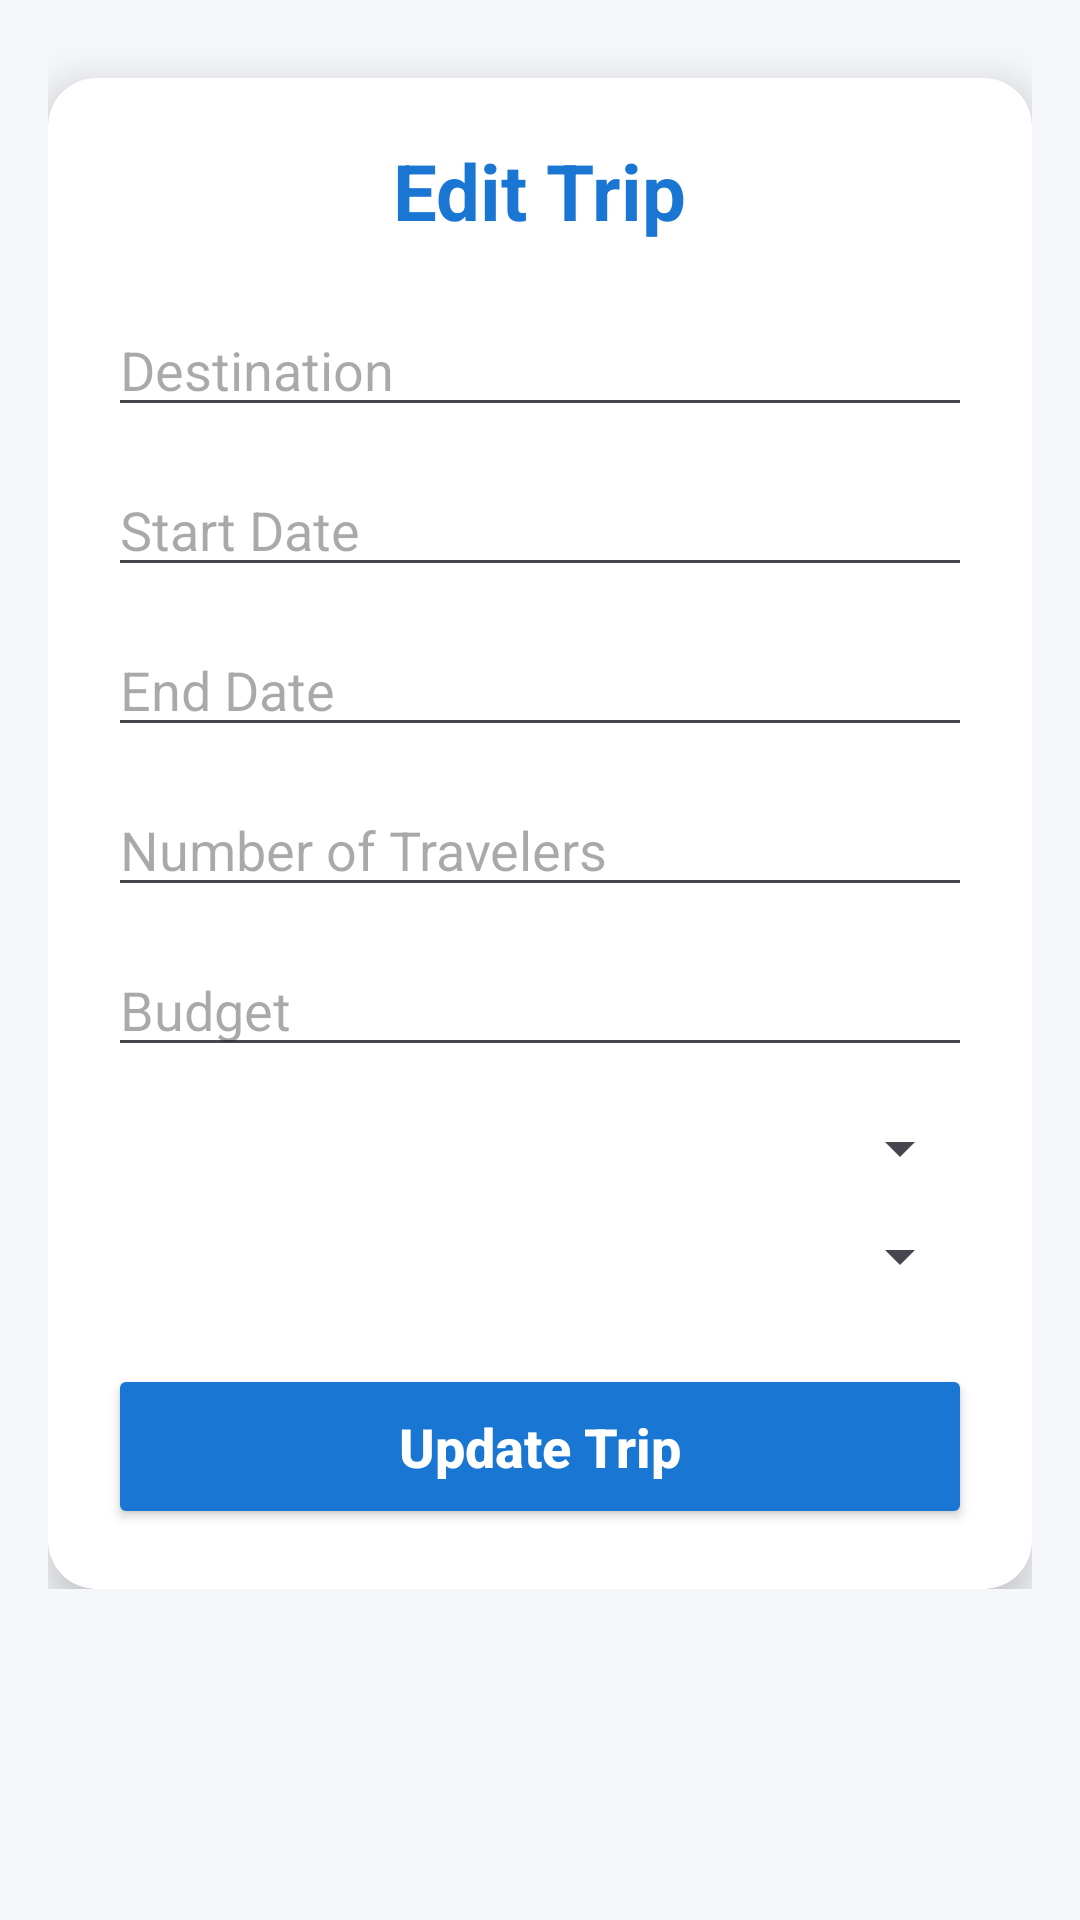

Android layout source for this screen:
<!-- AndroidManifest.xml: application theme Theme.AITravelPlanner -->
<!-- res/layout/activity_edit_trip.xml -->
<?xml version="1.0" encoding="utf-8"?>
<ScrollView xmlns:android="http://schemas.android.com/apk/res/android"
    xmlns:app="http://schemas.android.com/apk/res-auto"
    android:layout_width="match_parent"
    android:layout_height="match_parent"
    android:background="#F5F7FA">

    <LinearLayout
        android:layout_width="match_parent"
        android:layout_height="wrap_content"
        android:orientation="vertical"
        android:padding="16dp">

        <androidx.cardview.widget.CardView
            android:layout_width="match_parent"
            android:layout_height="wrap_content"
            android:layout_marginTop="10dp"
            app:cardCornerRadius="16dp"
            app:cardElevation="8dp">

            <LinearLayout
                android:layout_width="match_parent"
                android:layout_height="wrap_content"
                android:orientation="vertical"
                android:padding="20dp">

                <TextView
                    android:layout_width="wrap_content"
                    android:layout_height="wrap_content"
                    android:text="Edit Trip"
                    android:textSize="26sp"
                    android:textStyle="bold"
                    android:textColor="#1976D2"
                    android:layout_gravity="center"/>

                <EditText
                    android:id="@+id/etDestination"
                    android:layout_width="match_parent"
                    android:layout_height="wrap_content"
                    android:layout_marginTop="20dp"
                    android:hint="Destination"/>

                <EditText
                    android:id="@+id/etStartDate"
                    android:layout_width="match_parent"
                    android:layout_height="wrap_content"
                    android:layout_marginTop="12dp"
                    android:hint="Start Date"/>

                <EditText
                    android:id="@+id/etEndDate"
                    android:layout_width="match_parent"
                    android:layout_height="wrap_content"
                    android:layout_marginTop="12dp"
                    android:hint="End Date"/>

                <EditText
                    android:id="@+id/etTravelers"
                    android:layout_width="match_parent"
                    android:layout_height="wrap_content"
                    android:layout_marginTop="12dp"
                    android:hint="Number of Travelers"
                    android:inputType="number"/>

                <EditText
                    android:id="@+id/etBudget"
                    android:layout_width="match_parent"
                    android:layout_height="wrap_content"
                    android:layout_marginTop="12dp"
                    android:hint="Budget"
                    android:inputType="number"/>

                <Spinner
                    android:id="@+id/spTravelMode"
                    android:layout_width="match_parent"
                    android:layout_height="wrap_content"
                    android:layout_marginTop="15dp"/>

                <Spinner
                    android:id="@+id/spHotel"
                    android:layout_width="match_parent"
                    android:layout_height="wrap_content"
                    android:layout_marginTop="12dp"/>

                <Button
                    android:id="@+id/btnUpdateTrip"
                    android:layout_width="match_parent"
                    android:layout_height="55dp"
                    android:layout_marginTop="24dp"
                    android:text="Update Trip"
                    android:textAllCaps="false"
                    android:textSize="18sp"
                    android:textStyle="bold"
                    android:backgroundTint="#1976D2"
                    android:textColor="#FFFFFF"/>

            </LinearLayout>

        </androidx.cardview.widget.CardView>

    </LinearLayout>

</ScrollView>
<!-- resources referenced by this layout -->
<resources>
  <style name="Theme.AITravelPlanner" parent="Base.Theme.AITravelPlanner" />
  <style name="Base.Theme.AITravelPlanner" parent="Theme.Material3.DayNight.NoActionBar">
          
          
      </style>
</resources>
